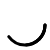
t = 0.00 s
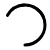
t = 0.15 s
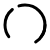
t = 0.30 s
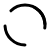
t = 0.38 s
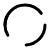
t = 0.50 s
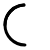
t = 0.75 s

The animated SVG that drew these frames (rendered in a browser with its animation timeline set to each time). Animation: 3 SMIL elements (animate=3); one cycle of 1.00 s, repeats indefinitely.

<?xml version="1.0" encoding="UTF-8"?>
<svg width="50px" height="50px" version="1.1" xmlns="http://www.w3.org/2000/svg" xmlns:xlink="http://www.w3.org/1999/xlink">
   <defs>
  <circle id="animationPath" cx="25" cy="25" r="20"></circle>
</defs>
<!-- <use id="loading-bar" href="#animationPath" stroke="grey" stroke-width="3" fill="none" stroke-dasharray="125 0"  stroke-linecap="round"/> -->

<use id="loading-bar" href="#animationPath" stroke="black" stroke-width="3" fill="none" stroke-dasharray="30 95"  stroke-linecap="round">
  <animate
      attributeName="stroke-dashoffset"
      from="0"
      to="125"
      dur="0.5s"
      begin="0s"
      fill="freeze"
      repeatCount="indefinite"/>
</use>
<use id="loading-bar" href="#animationPath" stroke="black" stroke-width="3" fill="none" stroke-dasharray="20 115"  stroke-linecap="round">
  <animate
      attributeName="stroke-dashoffset"
      from="0"
      to="125"
      dur="0.3s"
      begin="0s"
      fill="freeze"
      repeatCount="indefinite"/>
</use>
   
<use id="loading-bar" href="#animationPath" stroke="black" stroke-width="3" fill="none" stroke-dasharray="50 75"  stroke-linecap="round">
  <animate
      attributeName="stroke-dashoffset"
      from="0"
      to="125"
      dur="1s"
      begin="0s"
      fill="freeze"
      repeatCount="indefinite"/>
</use>

   </svg>